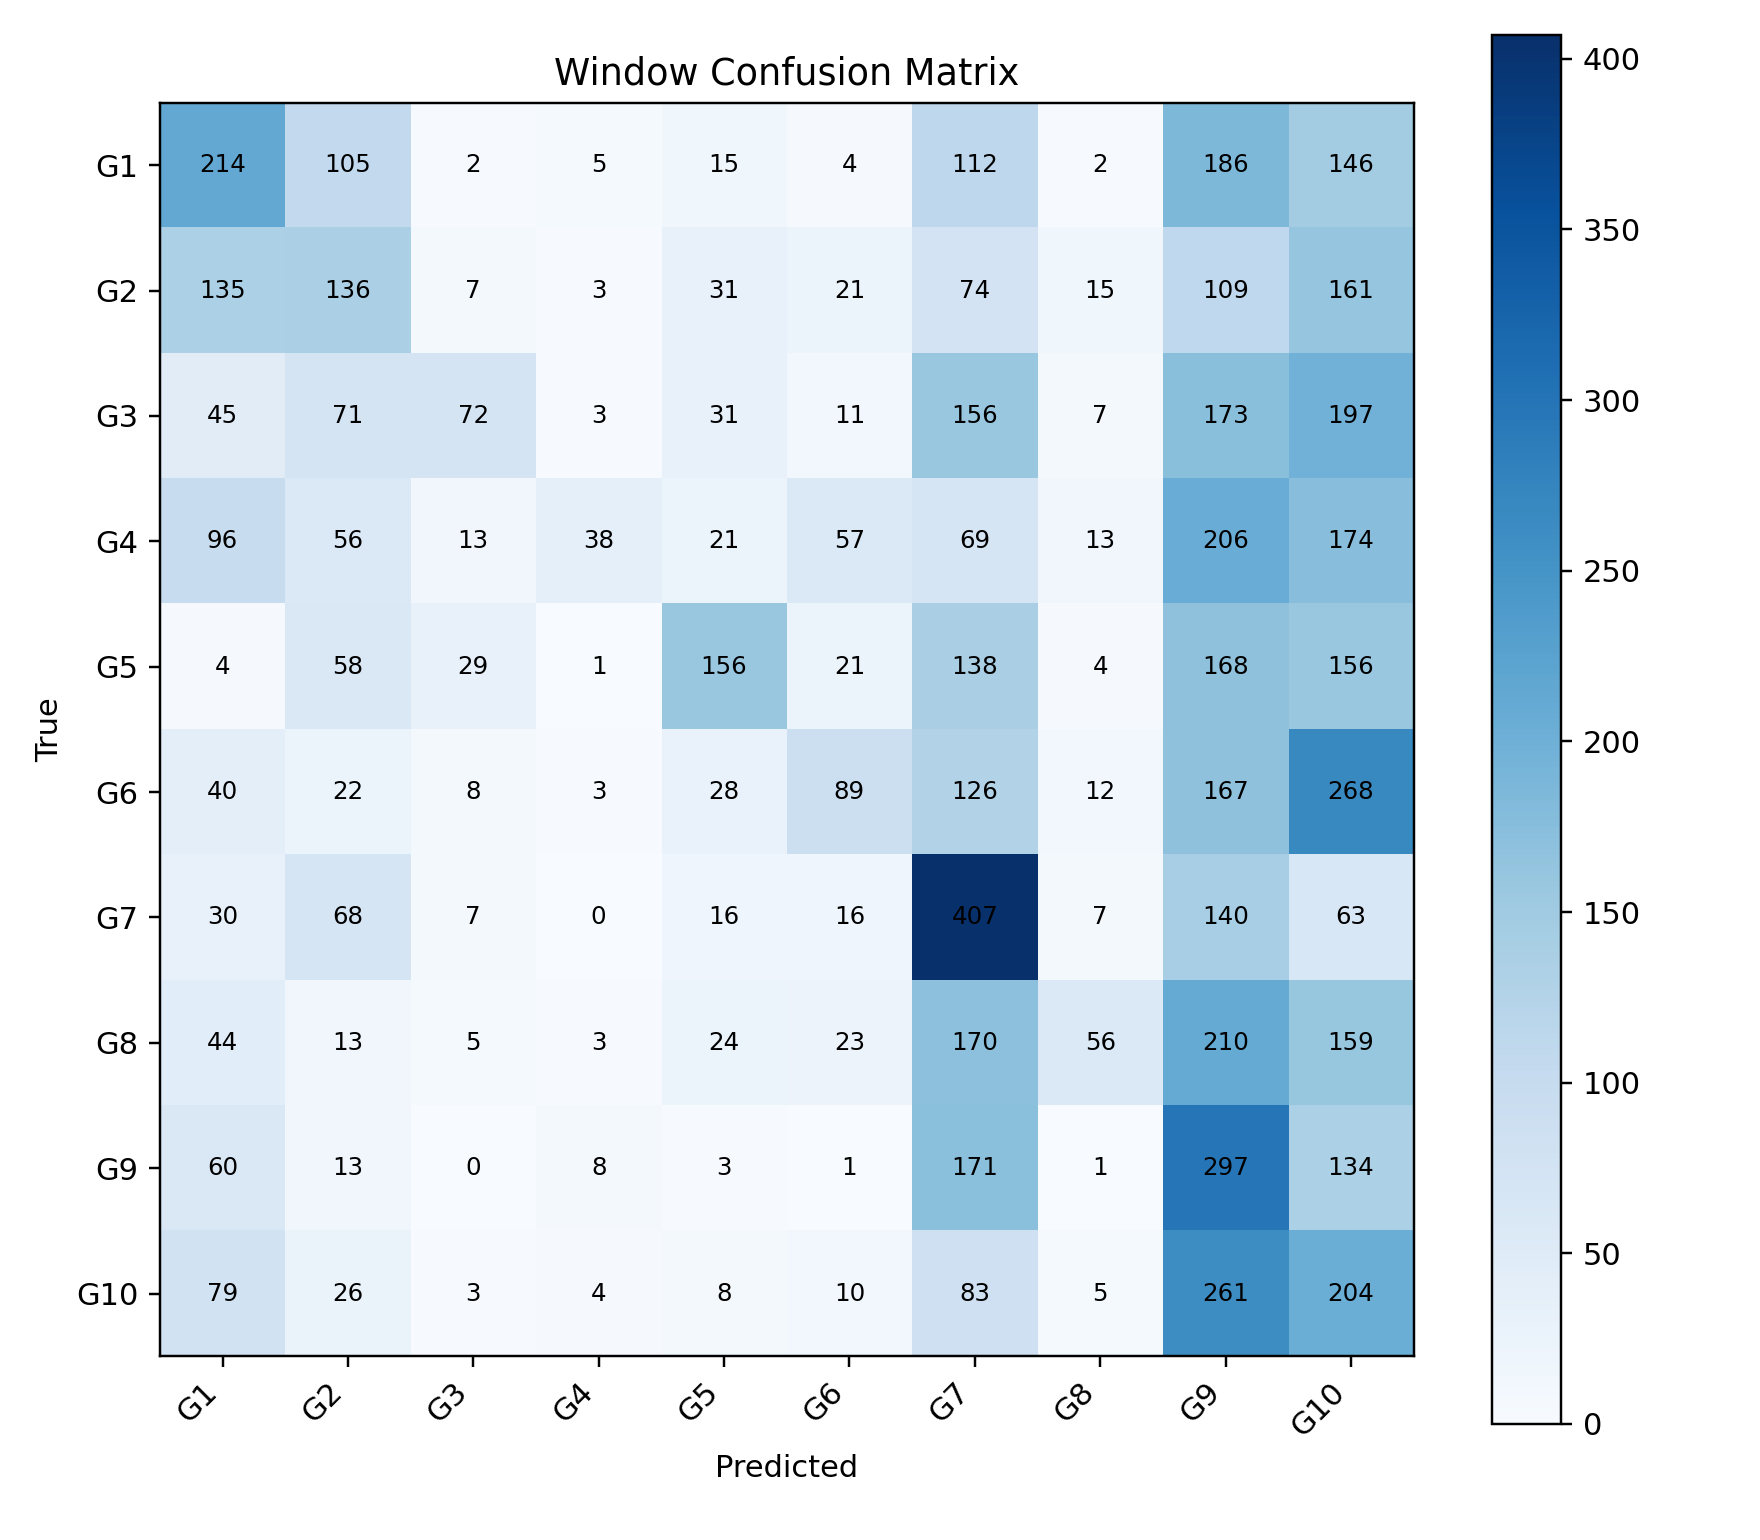

The file beside this chart, header and first rows:
, G1, G2, G3, G4, G5, G6, G7, G8, G9, G10
G1, 214, 105, 2, 5, 15, 4, 112, 2, 186, 146
G2, 135, 136, 7, 3, 31, 21, 74, 15, 109, 161
G3, 45, 71, 72, 3, 31, 11, 156, 7, 173, 197
G4, 96, 56, 13, 38, 21, 57, 69, 13, 206, 174
G5, 4, 58, 29, 1, 156, 21, 138, 4, 168, 156
G6, 40, 22, 8, 3, 28, 89, 126, 12, 167, 268
G7, 30, 68, 7, 0, 16, 16, 407, 7, 140, 63
G8, 44, 13, 5, 3, 24, 23, 170, 56, 210, 159
G9, 60, 13, 0, 8, 3, 1, 171, 1, 297, 134
G10, 79, 26, 3, 4, 8, 10, 83, 5, 261, 204
